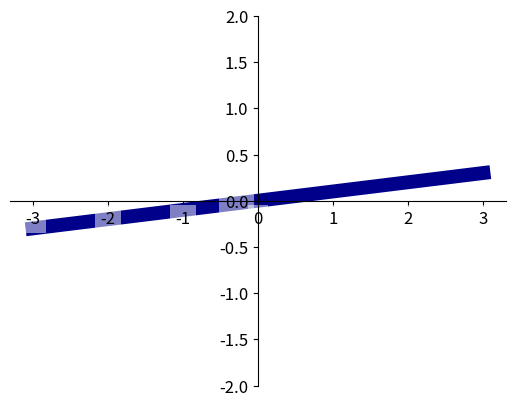

This figure's Python source:
import matplotlib.pyplot as plt
import numpy as np

x=np.linspace(-3,3,50)
y=0.1*x
plt.figure()
plt.plot(x,y,linewidth=10,zorder=1,color="darkblue") # 设置 zorder 给 plot 在 z 轴方向排序。zorder越大，相当于画上去的越晚，也就在上面了。
plt.ylim(-2,2)
ax=plt.gca()
ax.spines["right"].set_color("none")
ax.spines["top"].set_color("none")
ax.xaxis.set_ticks_position("bottom")
ax.yaxis.set_ticks_position("left")
ax.spines["bottom"].set_position(("data",0))
ax.spines["left"].set_position(("data",0))

for label in ax.get_xticklabels()+ax.get_yticklabels():
    label.set_fontsize(12)                             # 重新调节字体大小
    label.set_bbox(dict(facecolor="white",             # facecolor调节box前景色 
                    edgecolor="none",                  # edgecolor设置边框
                    zorder=2,
                    alpha=0.5))                        # alpha设置透明度，亦可用於plot中


plt.show()